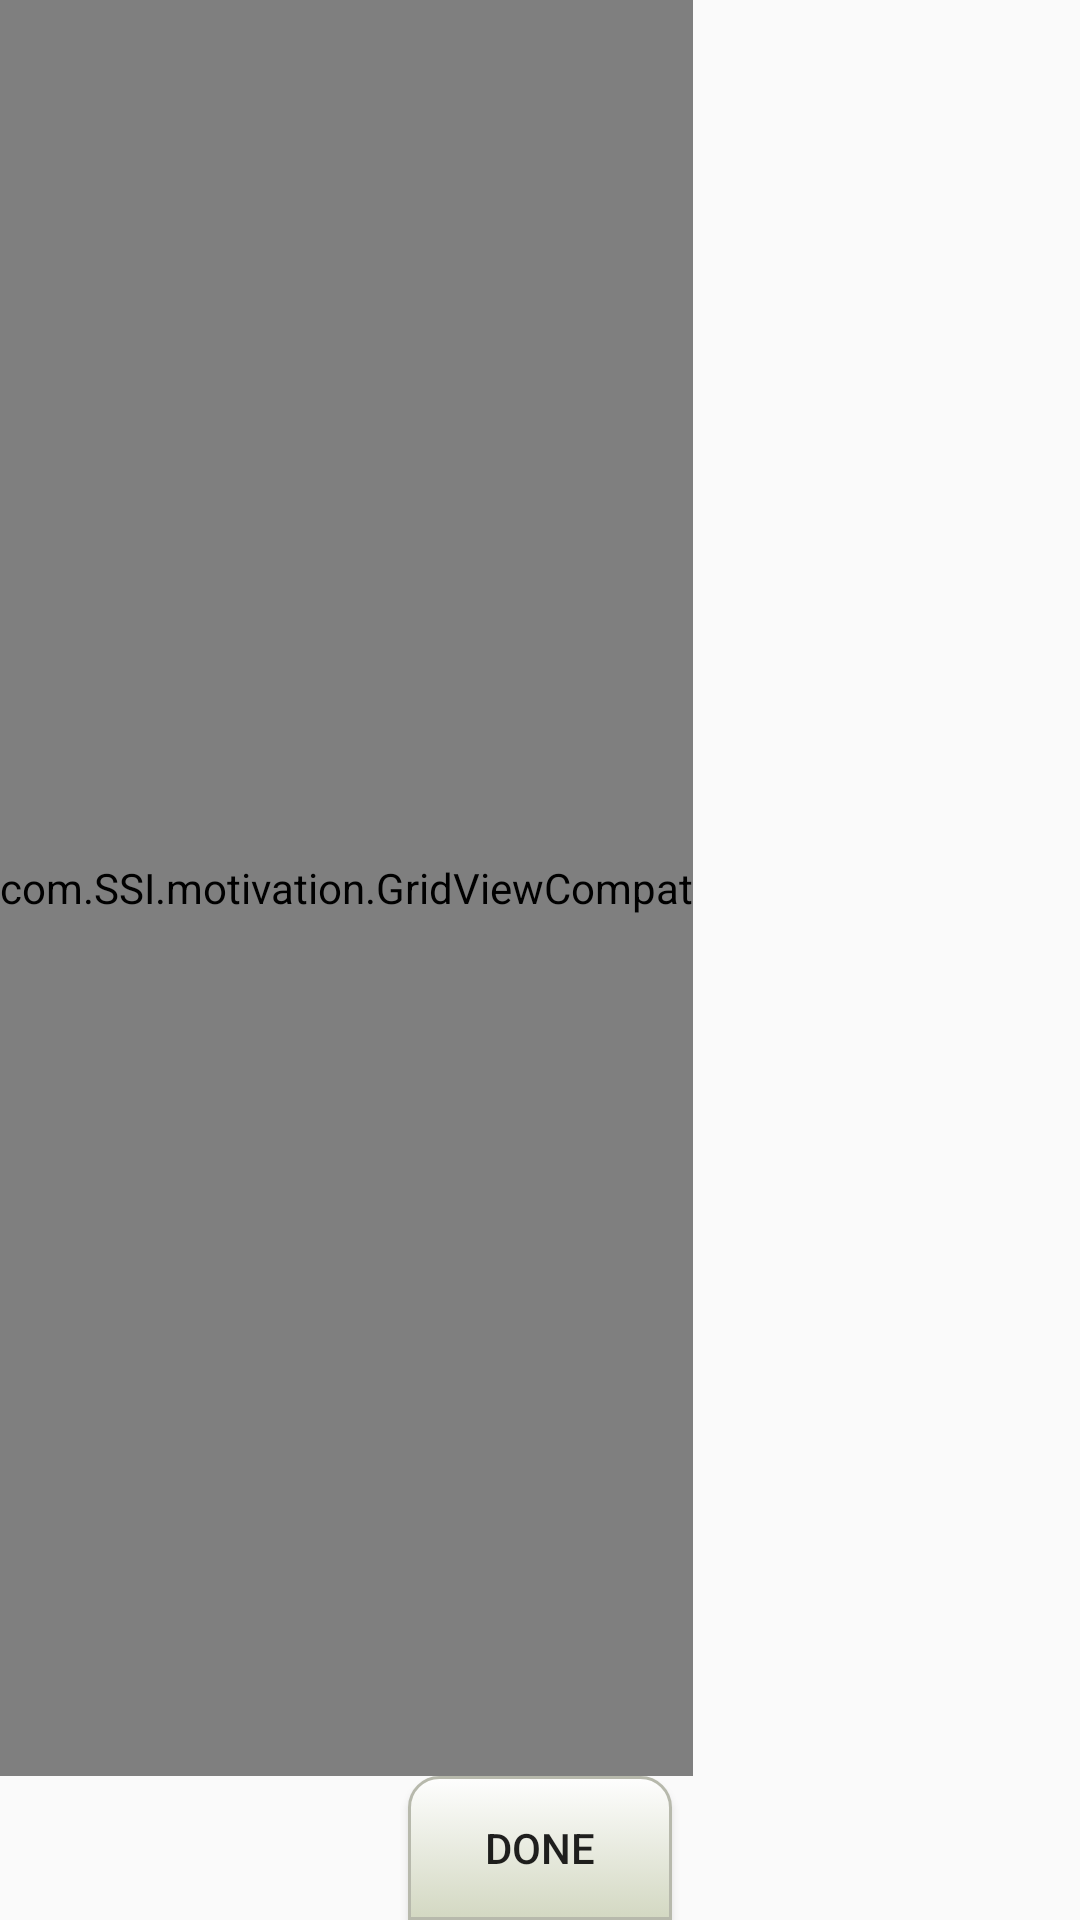

The Android layout XML behind this screen, and the referenced resources:
<!-- AndroidManifest.xml: activity theme AppTheme.NoActionBar -->
<!-- res/layout/activity_grid_view_compat.xml -->
<RelativeLayout xmlns:android="http://schemas.android.com/apk/res/android"
    xmlns:tools="http://schemas.android.com/tools"
    android:layout_width="match_parent"
    android:layout_height="match_parent"
    tools:context=".GridViewCompatActivity"
    android:background="@drawable/background" >

    <com.SSI.motivation.GridViewCompat
        android:id="@+id/gridView1"
        android:layout_width="wrap_content"
        android:layout_height="wrap_content"
        android:layout_above="@+id/top"
        android:layout_alignParentLeft="true"
        android:layout_alignParentTop="true"
        android:numColumns="3" >
    </com.SSI.motivation.GridViewCompat>

    <RelativeLayout
        android:id="@+id/top"
        android:layout_width="match_parent"
        android:layout_height="wrap_content"
        android:layout_alignParentBottom="true"
        android:layout_alignParentLeft="true"
        android:orientation="horizontal" >

        <Button
            android:id="@+id/button1"
            android:layout_width="wrap_content"
            android:layout_height="wrap_content"
            android:layout_alignParentTop="true"
            android:layout_centerHorizontal="true"
            android:background="@drawable/button"
            android:text="@string/done" />
    </RelativeLayout>

</RelativeLayout>
<!-- resources referenced by this layout -->
<resources>
  <!-- drawable button (drawable) -->
  <?xml version="1.0" encoding="utf-8"?>
  <selector xmlns:android="http://schemas.android.com/apk/res/android" >
       <item android:state_pressed="true" 
           >
           <shape android:shape="rectangle"  >
               <corners 
                    android:topRightRadius="10dip"
                    android:topLeftRadius="10dip" />
               <padding
                  android:left="10dp"
                  android:right="10dp"
                   />
               <stroke android:width="1dip" android:color="#b7b9ac" 
                  />
               <gradient  android:angle="-90"  android:startColor="#a3a890" android:endColor="#d3d5c9"  />            
           </shape>
       </item>
      <item android:state_focused="true">
           <shape android:shape="rectangle"  >
                <corners 
                    android:topRightRadius="10dip"
                    android:topLeftRadius="10dip" />
                 <padding
                  android:left="10dp"
                  android:right="10dp"
                   />
               <stroke android:width="1dip" android:color="#b7b9ac"  />
                  <solid  android:color="#d3d8c2"/>        
           </shape>
       </item>  
      <item >
          <shape android:shape="rectangle"  >
                <corners 
                    android:topRightRadius="10dip"
                    android:topLeftRadius="10dip"
                     />
                 <padding
                  android:left="10dp"
                  android:right="10dp"
                   />
               <stroke android:width="1dip" android:color="#b7b9ac"  />
               <gradient  android:angle="-90" android:startColor="#fefefe" android:endColor="#d3d8c2" />            
           </shape>
       </item>
  </selector>
  <string name="done">      Done      </string>
  <style name="AppTheme.NoActionBar">
          <item name="windowActionBar">false</item>
          <item name="windowNoTitle">true</item>
      </style>
</resources>
